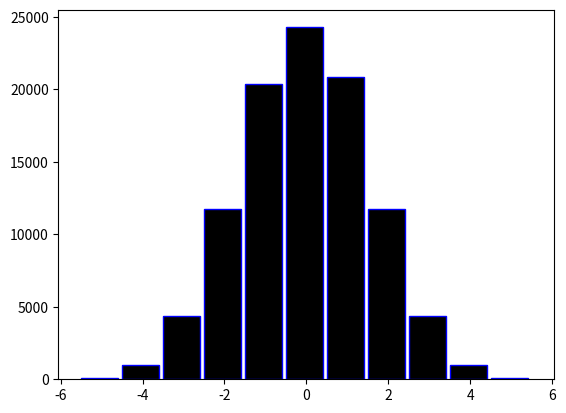
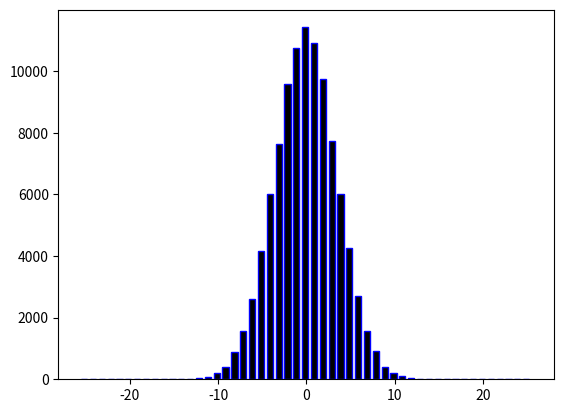
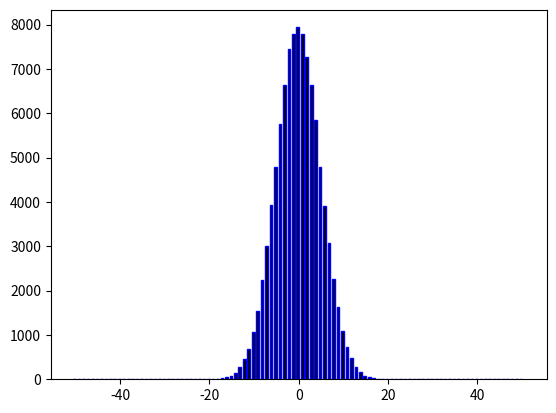

Write Python code to recreate these figures, in order.
"""
2d
23b0932 Tejas Narendra Chaudhari
23b1064 Chaudhari Avinash Janardhan
23b0956 Siddhanth Mulkikar
"""
import numpy as np
import numpy.random as random
import matplotlib.pyplot as plt

def simulate_galton(h:int, N:int) -> np.ndarray:
	"""
 	Simulate the Galton board with N balls and h rows
	Here we use np.random.choice to generate the decision for the ball at each level. 
	If the decision is -1, the ball goes left, if it is 1, the ball goes right.
	We sum the decisions at each level to get the final bin number.
 	The return shape will be (N,)
  	"""
	return random.choice([-1,1], size=(N,h)).sum(axis=1) 

N = 10**5

h = 10
bins = np.arange(-h/2,h/2+2)
counts, bins, patches = plt.hist(simulate_galton(h,N)/2 , bins=bins, color='black', linewidth=1, edgecolor='blue', align='left')
for patch in patches:
    patch.set_width(0.9 * patch.get_width())
plt.savefig('2d1.png')
plt.clf()

h = 50
bins = np.arange(-h/2,h/2+2)
counts, bins, patches = plt.hist(simulate_galton(h,N)/2 , bins=bins, color='black', linewidth=1, edgecolor='blue', align='left')
for patch in patches:
    patch.set_width(0.7 * patch.get_width())
plt.savefig('2d2.png')
plt.clf()

h = 100
bins = np.arange(-h/2,h/2+2)
counts, bins, patches = plt.hist(simulate_galton(h,N)/2 , bins=bins, color='black', linewidth=1, edgecolor='blue', align='left')
for patch in patches:
    patch.set_width(0.6 * patch.get_width())
plt.savefig('2d3.png')
plt.clf()
